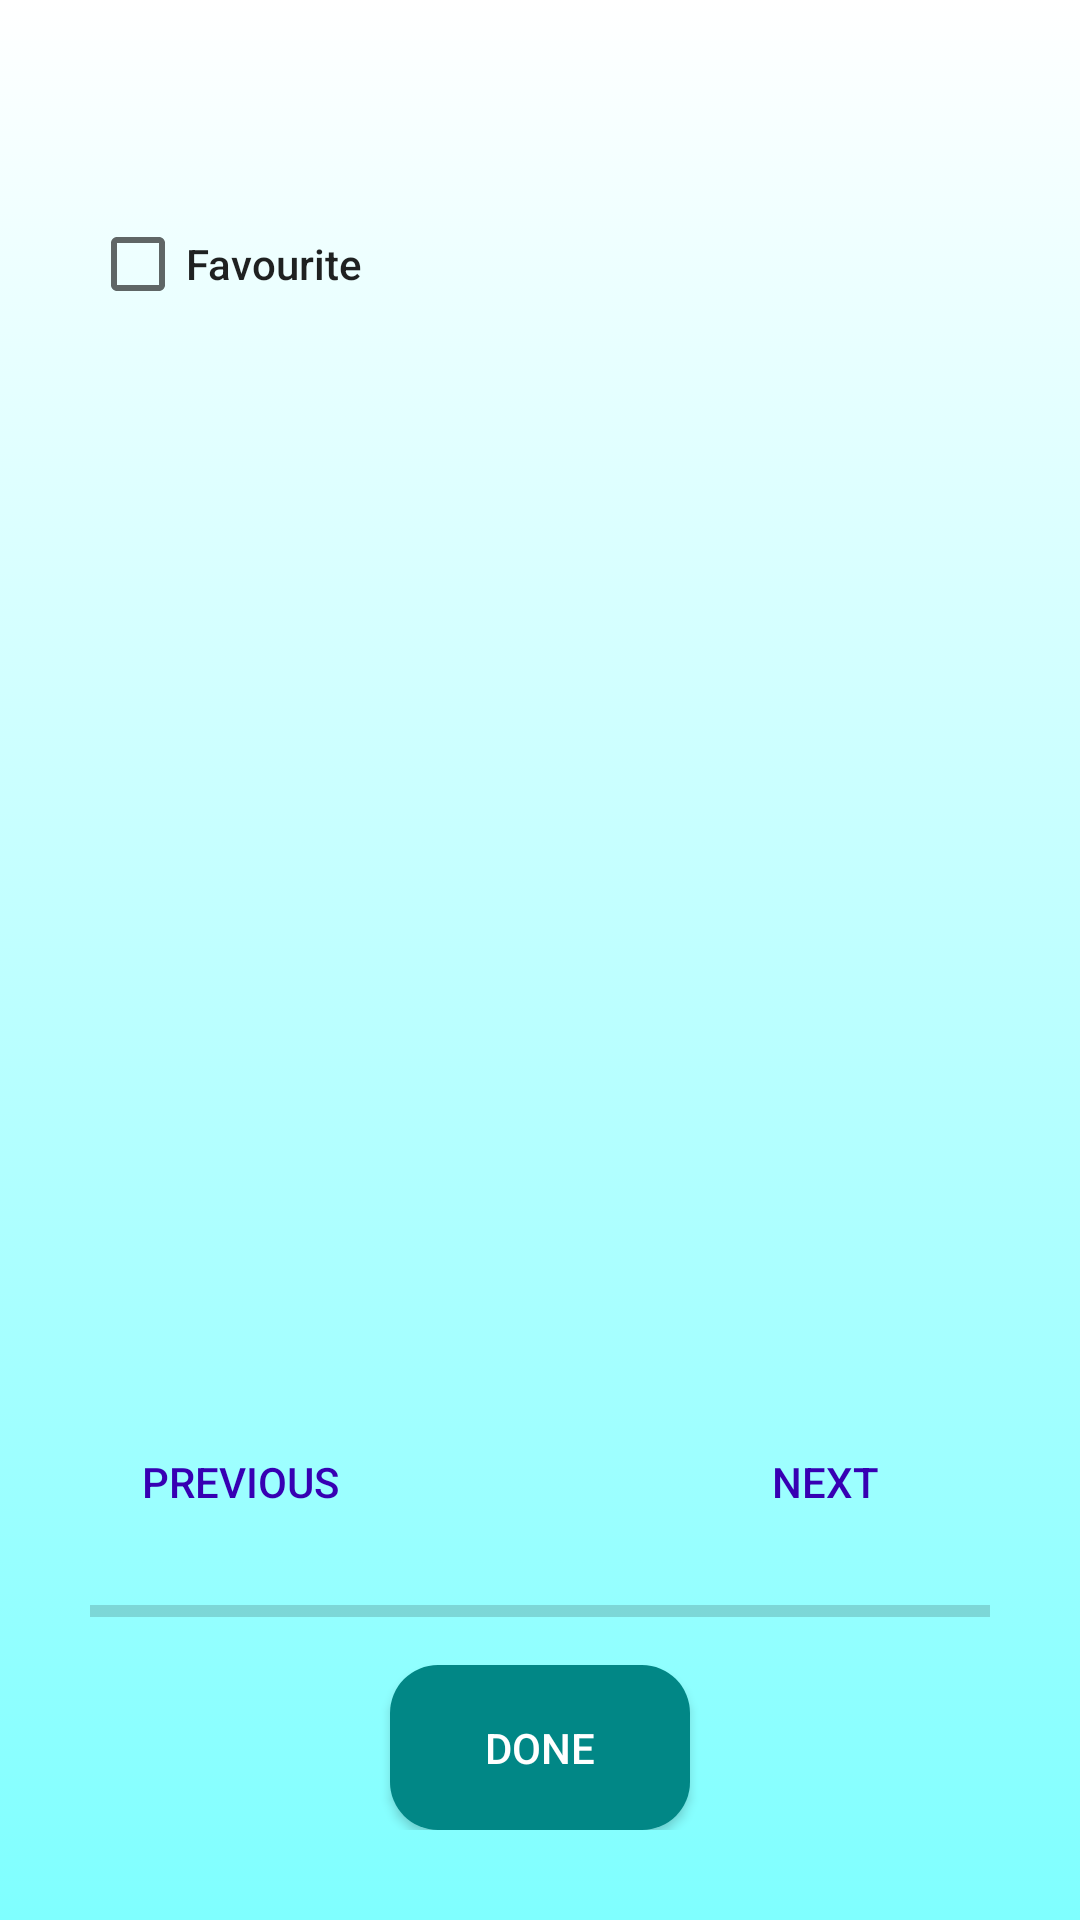

Layout XML and referenced resources for this Android screen:
<!-- AndroidManifest.xml: application theme Theme.AppCompat.Light.NoActionBar -->
<!-- res/layout/fragment_doing_trainning.xml -->
<?xml version="1.0" encoding="utf-8"?>
<FrameLayout xmlns:android="http://schemas.android.com/apk/res/android"
    xmlns:tools="http://schemas.android.com/tools"
    android:layout_width="match_parent"
    android:layout_height="match_parent"
    android:background="@drawable/gradient_background"
    android:orientation="vertical"
    tools:context=".ui.fragment.DoingTrainningFragment"
    android:padding="30dp">

    <LinearLayout
        android:layout_width="match_parent"
        android:layout_height="match_parent"
        android:orientation="vertical">

        <TextView
            android:id="@+id/name"
            android:layout_width="match_parent"
            android:layout_height="wrap_content"
            style="@style/TextAppearance.AppCompat.Title"
            android:gravity="center"
            android:textAlignment="center"
            android:textColor="@color/titleColor" />
        <View
            android:layout_width="match_parent"
            android:layout_height="15dp" />

        <CheckBox
            android:id="@+id/checkBox"
            style="@style/TextAppearance.AppCompat.Body2"
            android:layout_width="wrap_content"
            android:layout_height="wrap_content"
            android:checked="false"
            android:text="Favourite" />

        <View
            android:layout_width="match_parent"
            android:layout_height="5dp" />


        <FrameLayout
            android:id="@+id/exercise"
            android:layout_width="match_parent"
            android:layout_height="355dp">

        </FrameLayout>

        <View
            android:layout_width="match_parent"
            android:layout_height="5dp" />

        <LinearLayout
            android:layout_width="match_parent"
            android:layout_height="wrap_content"
            android:orientation="horizontal">
            <Button
                android:id="@+id/previous"
                android:layout_width="100dp"
                android:layout_height="50dp"
                android:background="@drawable/rounded_button_border"
                android:textColor="@color/colorPrimaryDark"
                android:layout_gravity="start"
                android:text="Previous" />

            <View
                android:layout_width="95dp"
                android:layout_height="match_parent" />

            <Button
                android:id="@+id/next"
                android:layout_width="100dp"
                android:layout_height="50dp"
                android:background="@drawable/rounded_button_border"
                android:textColor="@color/colorPrimaryDark"
                android:layout_gravity="end"
                android:text="Next" />
        </LinearLayout>
        <View
            android:layout_width="match_parent"
            android:layout_height="10dp" />

        <ProgressBar
            android:id="@+id/progressBar2"
            style="?android:attr/progressBarStyleHorizontal"
            android:layout_width="match_parent"
            android:layout_height="wrap_content" />
        <View
            android:layout_width="match_parent"
            android:layout_height="10dp" />

        <Button
            android:id="@+id/done"
            android:layout_width="100dp"
            android:layout_height="50dp"
            android:background="@drawable/rounded_button"
            android:textColor="@color/white"
            android:layout_weight="1"
            android:layout_gravity="bottom|center"
            android:text="@string/done" />

    </LinearLayout>

</FrameLayout>
<!-- resources referenced by this layout -->
<resources>
  <color name="colorPrimaryDark">#3700B3</color>
  <color name="titleColor">#3641A3</color>
  <color name="white">#FFFFFF</color>
  <!-- drawable gradient_background (drawable) -->
  <?xml version="1.0" encoding="utf-8"?>
  <selector xmlns:android="http://schemas.android.com/apk/res/android">
      <item>
          <shape>
              <gradient
                  android:startColor="@color/colorBackgroundStart"
                  android:endColor="@color/colorBackgroundEnd"
                  android:angle="270"/>
          </shape>
      </item>
  </selector>
  <!-- drawable rounded_button (drawable) -->
  <?xml version="1.0" encoding="utf-8"?>
  <shape xmlns:android="http://schemas.android.com/apk/res/android">
      <corners android:radius="16dp"/>
      <solid android:color="#018786" />
  </shape>
  <string name="done">Done</string>
  <color name="colorBackgroundStart">#FFFFFF</color>
  <color name="colorBackgroundEnd">#7FFFFF</color>
</resources>
